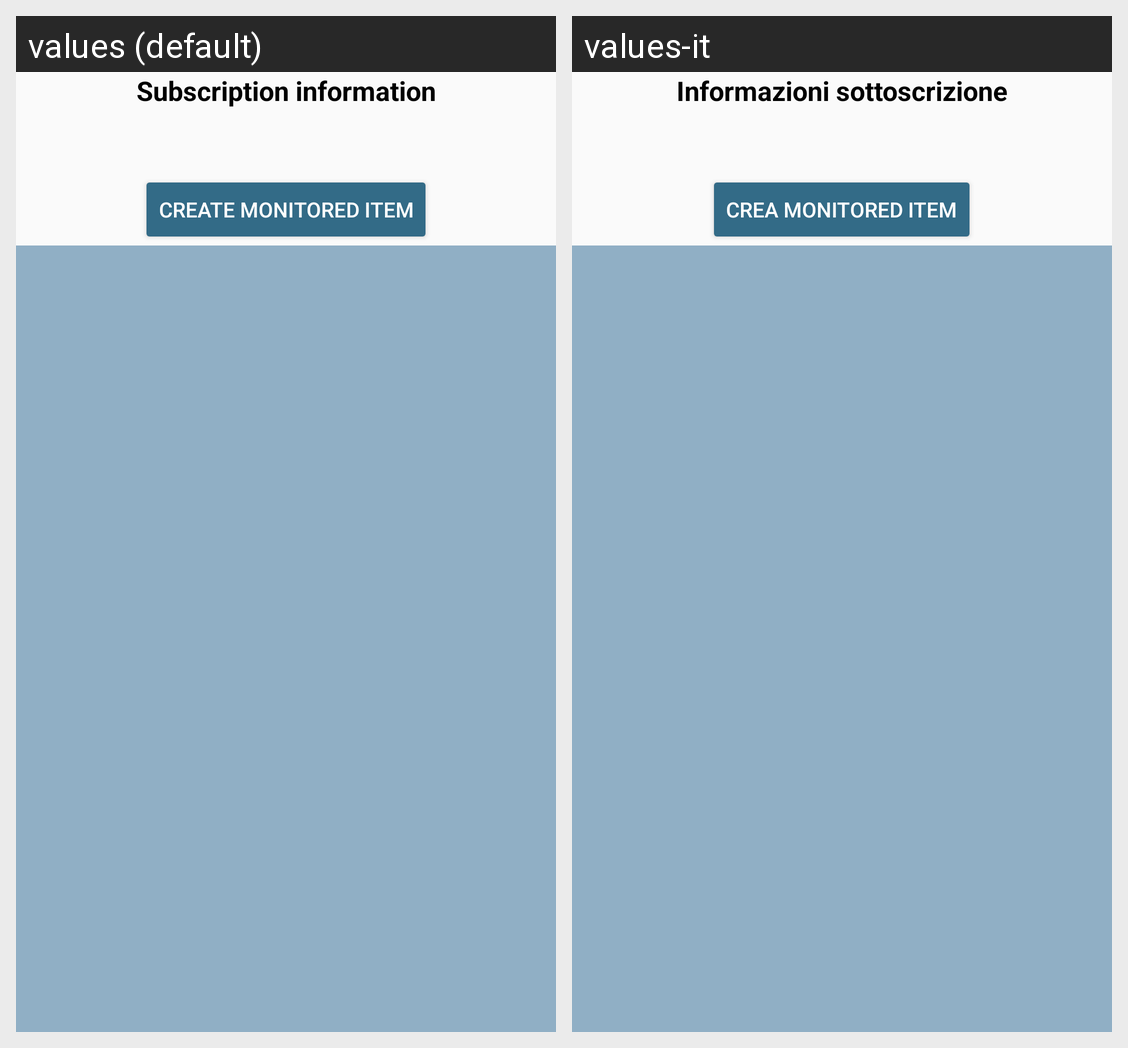

Locale-by-locale string values for the Android screen shown in this grid:
Android screen res/layout/activity_subscription.xml rendered under 2 locales, left to right: values (default), values-it. Device: Nexus 5 (rendered at 1080×1920; each locale shown at half size, 540×960, under a caption strip naming it); theme AppTheme.
Strings drawn on this screen, with the default value and each locale's value (text and hints the layout hard-codes, and strings that could not be matched under every locale, appear in the picture but are not listed):

infosottoscrizione
  values: Subscription information
  values-it: Informazioni sottoscrizione

creamonitem
  values: Create Monitored Item
  values-it: Crea monitored item
